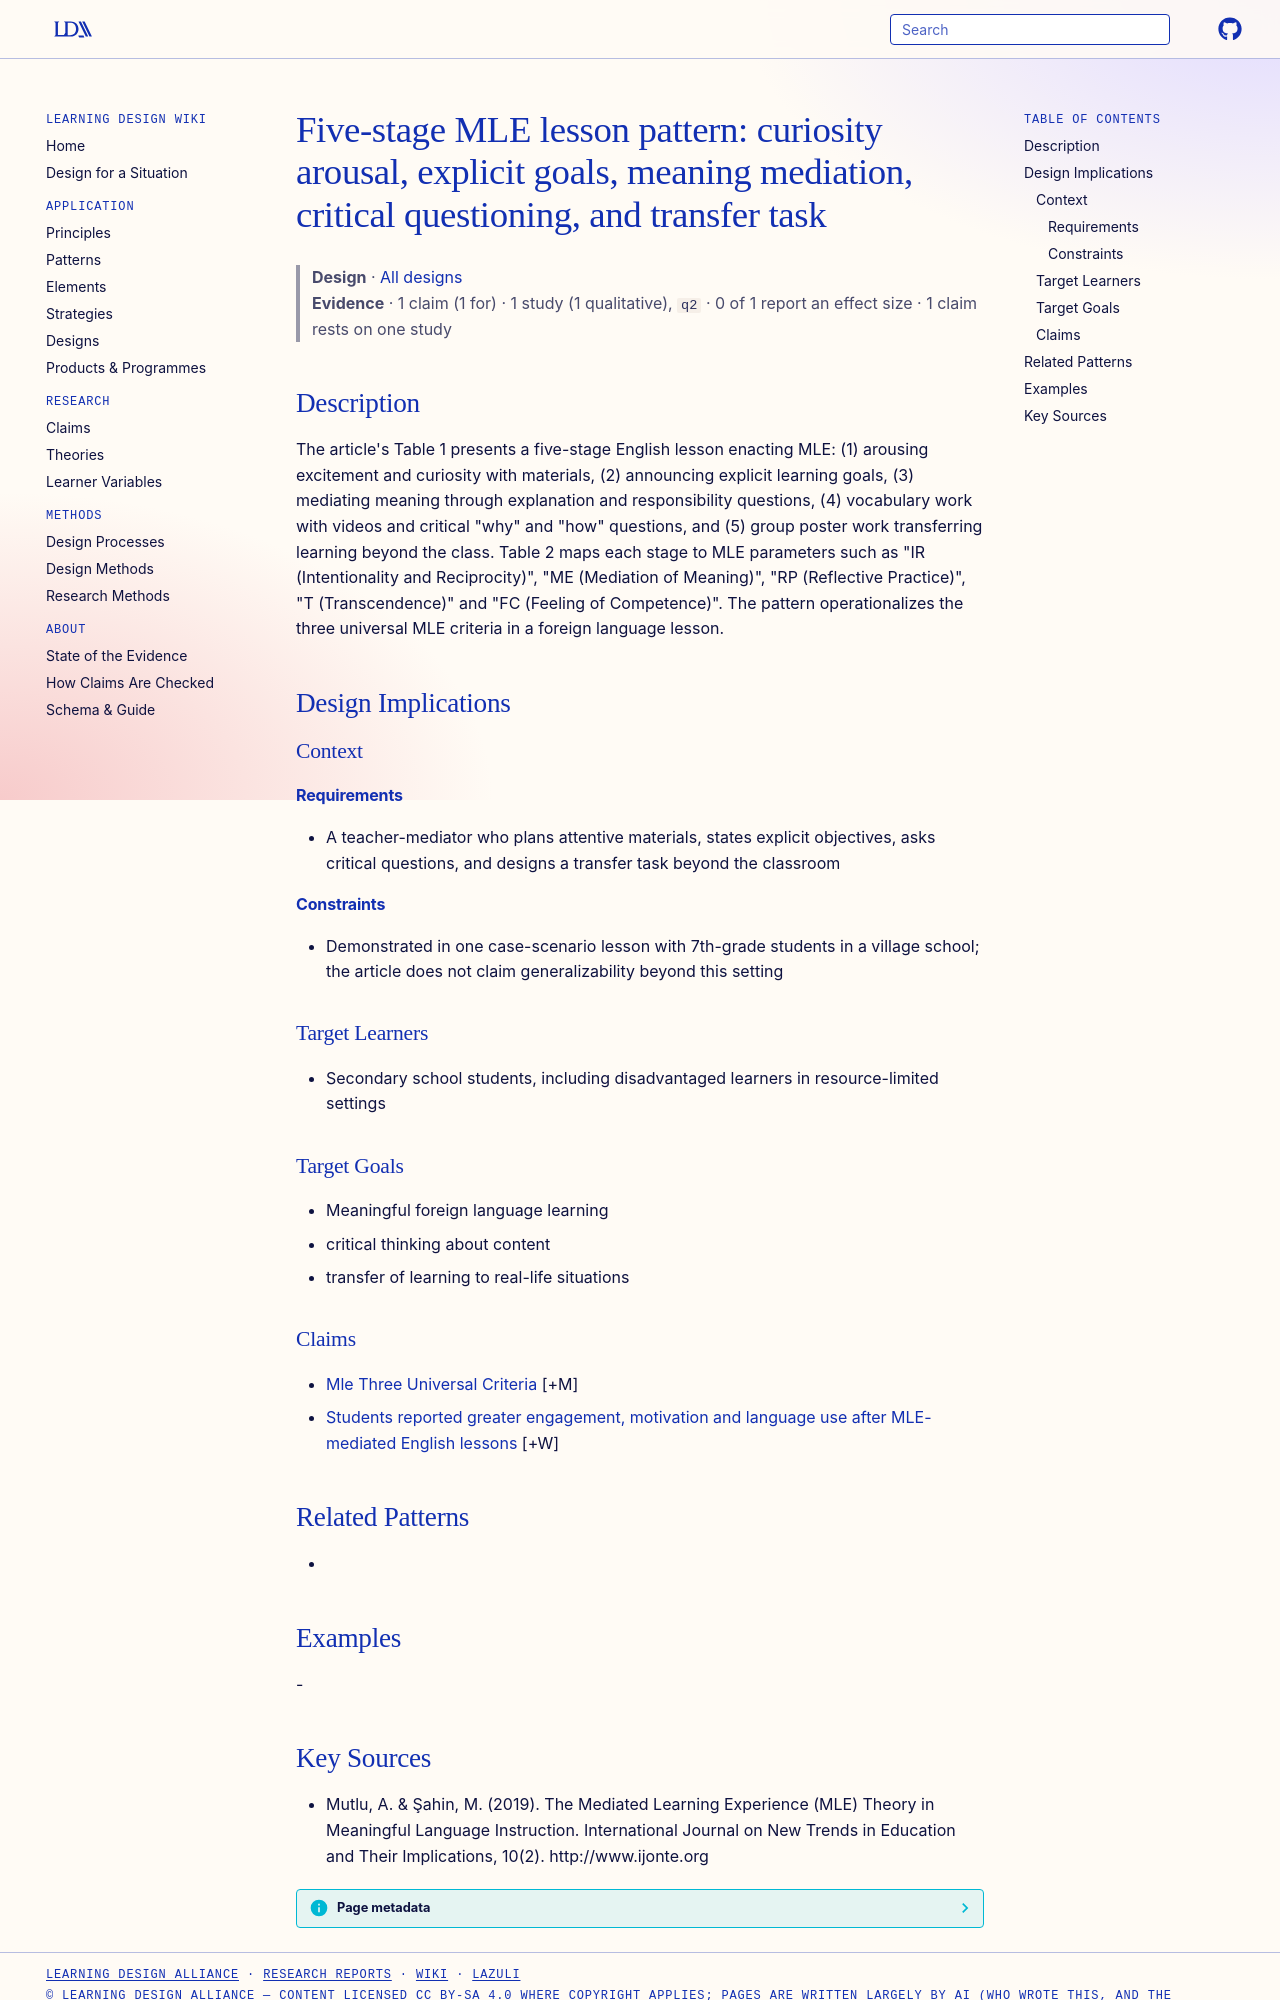

repository: Learning-Design-Alliance/learning-wiki · page: designs/five-stage-mle-lesson-pattern/index.html · generator: mkdocs

---
type: design
id: five-stage-mle-lesson-pattern
title: "Five-stage MLE lesson pattern: curiosity arousal, explicit goals, meaning mediation, critical questioning, and transfer task"
description: "The article's Table 1 presents a five-stage English lesson enacting MLE: (1) arousing excitement and curiosity with materials, (2) announcing explicit learning goals, (3) mediating meaning through explanation and resp..."
status: review
generated:
  by: "process:wiki-ingest"
  at: 2026-09-26
sources:
  - id: mutlu-2019
    resource: "http://www.ijonte.org"
    title: "Mutlu, A. & Şahin, M. (2019). The Mediated Learning Experience (MLE) Theory in Meaningful Language Instruction. International Journal on New Trends in Education and Their Implications, 10(2). http://www.ijonte.org"
    author: "Mutlu, A. & Şahin, M"
---

# Five-stage MLE lesson pattern: curiosity arousal, explicit goals, meaning mediation, critical questioning, and transfer task

> **Design** · [All designs](index.md)
> **Evidence** · 1 claim (1 for) · 1 study (1 qualitative), `q2` · 0 of 1 report an effect size · 1 claim rests on one study

## Description
The article's Table 1 presents a five-stage English lesson enacting MLE: (1) arousing excitement and curiosity with materials, (2) announcing explicit learning goals, (3) mediating meaning through explanation and responsibility questions, (4) vocabulary work with videos and critical "why" and "how" questions, and (5) group poster work transferring learning beyond the class. Table 2 maps each stage to MLE parameters such as "IR (Intentionality and Reciprocity)", "ME (Mediation of Meaning)", "RP (Reflective Practice)", "T (Transcendence)" and "FC (Feeling of Competence)". The pattern operationalizes the three universal MLE criteria in a foreign language lesson.

## Design Implications

### Context
#### Requirements
- A teacher-mediator who plans attentive materials, states explicit objectives, asks critical questions, and designs a transfer task beyond the classroom
#### Constraints
- Demonstrated in one case-scenario lesson with 7th-grade students in a village school; the article does not claim generalizability beyond this setting

### Target Learners
- Secondary school students, including disadvantaged learners in resource-limited settings

### Target Goals
- Meaningful foreign language learning
- critical thinking about content
- transfer of learning to real-life situations

### Claims

- [Mle Three Universal Criteria](../theories/mle-three-universal-criteria.md) [+M]
- [Students reported greater engagement, motivation and language use after MLE-mediated English lessons](../claims/students-report-engagement-after-mle-lessons.md) [+W]

## Related Patterns
- 

## Examples
-
